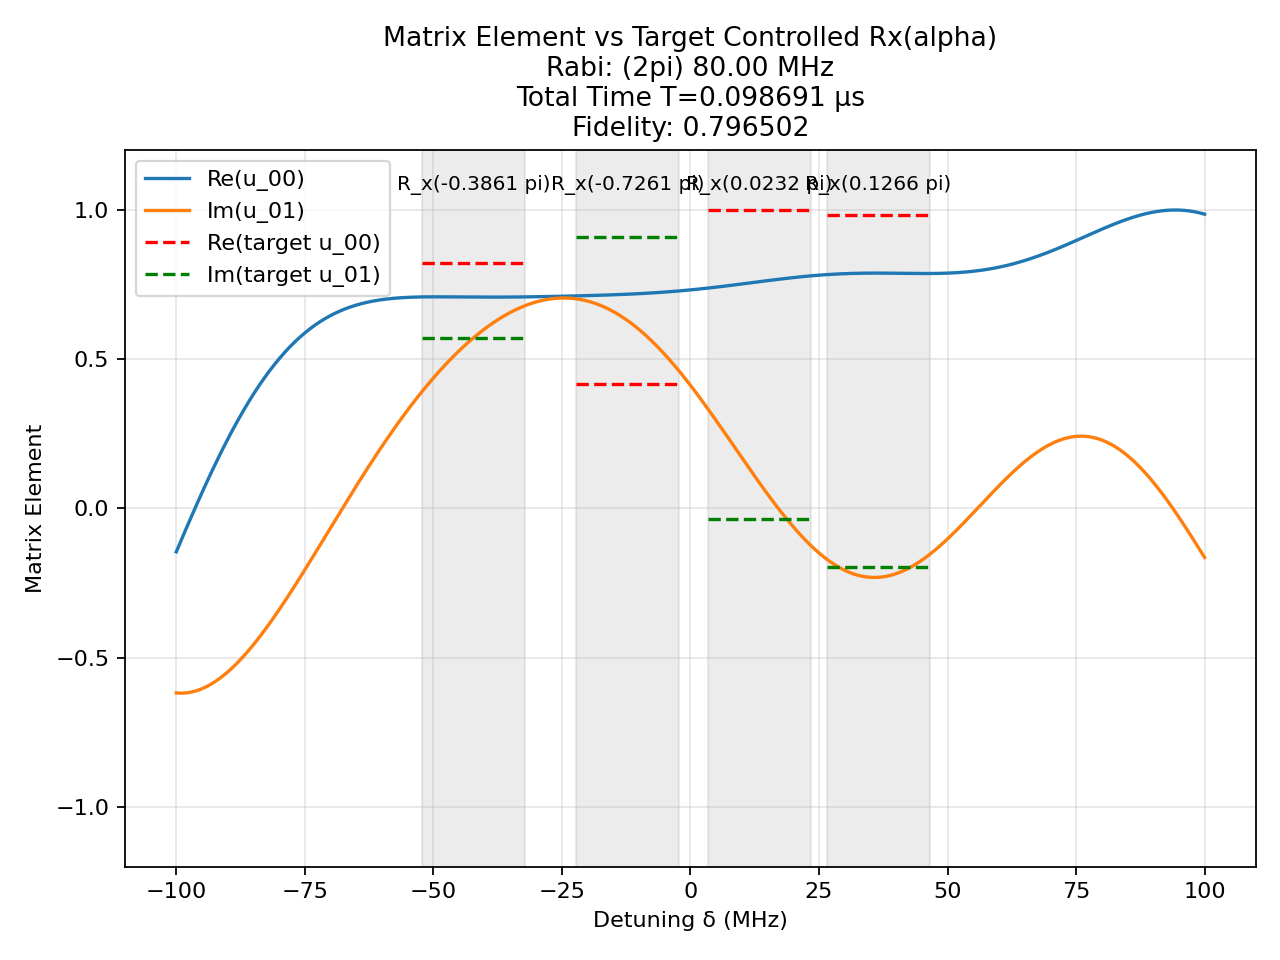

The data file committed next to this chart (first rows):
t (us), H_x (2pi MHz), H_z (2pi MHz)
0.003446, -80.0, 0.0
0.00125, 0.0, 100.0
0.001187, -80.0, 0.0
0.00125, 0.0, 100.0
0.001153, 80.0, 0.0
0.00125, 0.0, 100.0
0.001992, -80.0, 0.0
0.00125, 0.0, 100.0
0.002079, -80.0, 0.0
0.00125, 0.0, 100.0
0.001373, -80.0, 0.0
0.00125, 0.0, 100.0
0.001647, -80.0, 0.0
0.00125, 0.0, 100.0
0.002232, -80.0, 0.0
0.00125, 0.0, 100.0
0.001892, -80.0, 0.0
0.00125, 0.0, 100.0
0.001629, -80.0, 0.0
0.00125, 0.0, 100.0
0.002221, -80.0, 0.0
0.00125, 0.0, 100.0
0.00216, -80.0, 0.0
0.00125, 0.0, 100.0
0.00151, -80.0, 0.0
0.00125, 0.0, 100.0
0.002009, -80.0, 0.0
0.00125, 0.0, 100.0
0.002473, -80.0, 0.0
0.00125, 0.0, 100.0
0.001632, -80.0, 0.0
0.00125, 0.0, 100.0
0.001237, -80.0, 0.0
0.00125, 0.0, 100.0
0.001746, -80.0, 0.0
0.00125, 0.0, 100.0
0.00222, -80.0, 0.0
0.00125, 0.0, 100.0
0.0007482, -80.0, 0.0
0.00125, 0.0, 100.0
0.0007768, -80.0, 0.0
0.00125, 0.0, 100.0
0.00336, -80.0, 0.0
0.00125, 0.0, 100.0
0.003596, -80.0, 0.0
0.00125, 0.0, 100.0
0.002615, -80.0, 0.0
0.00125, 0.0, 100.0
0.002607, -80.0, 0.0
0.00125, 0.0, 100.0
0.002528, -80.0, 0.0
0.00125, 0.0, 100.0
0.003565, -80.0, 0.0
0.00125, 0.0, 100.0
0.002595, -80.0, 0.0
0.00125, 0.0, 100.0
0.0003424, 80.0, 0.0
0.00125, 0.0, 100.0
0.0007283, -80.0, 0.0
0.00125, 0.0, 100.0
... 1 more rows
